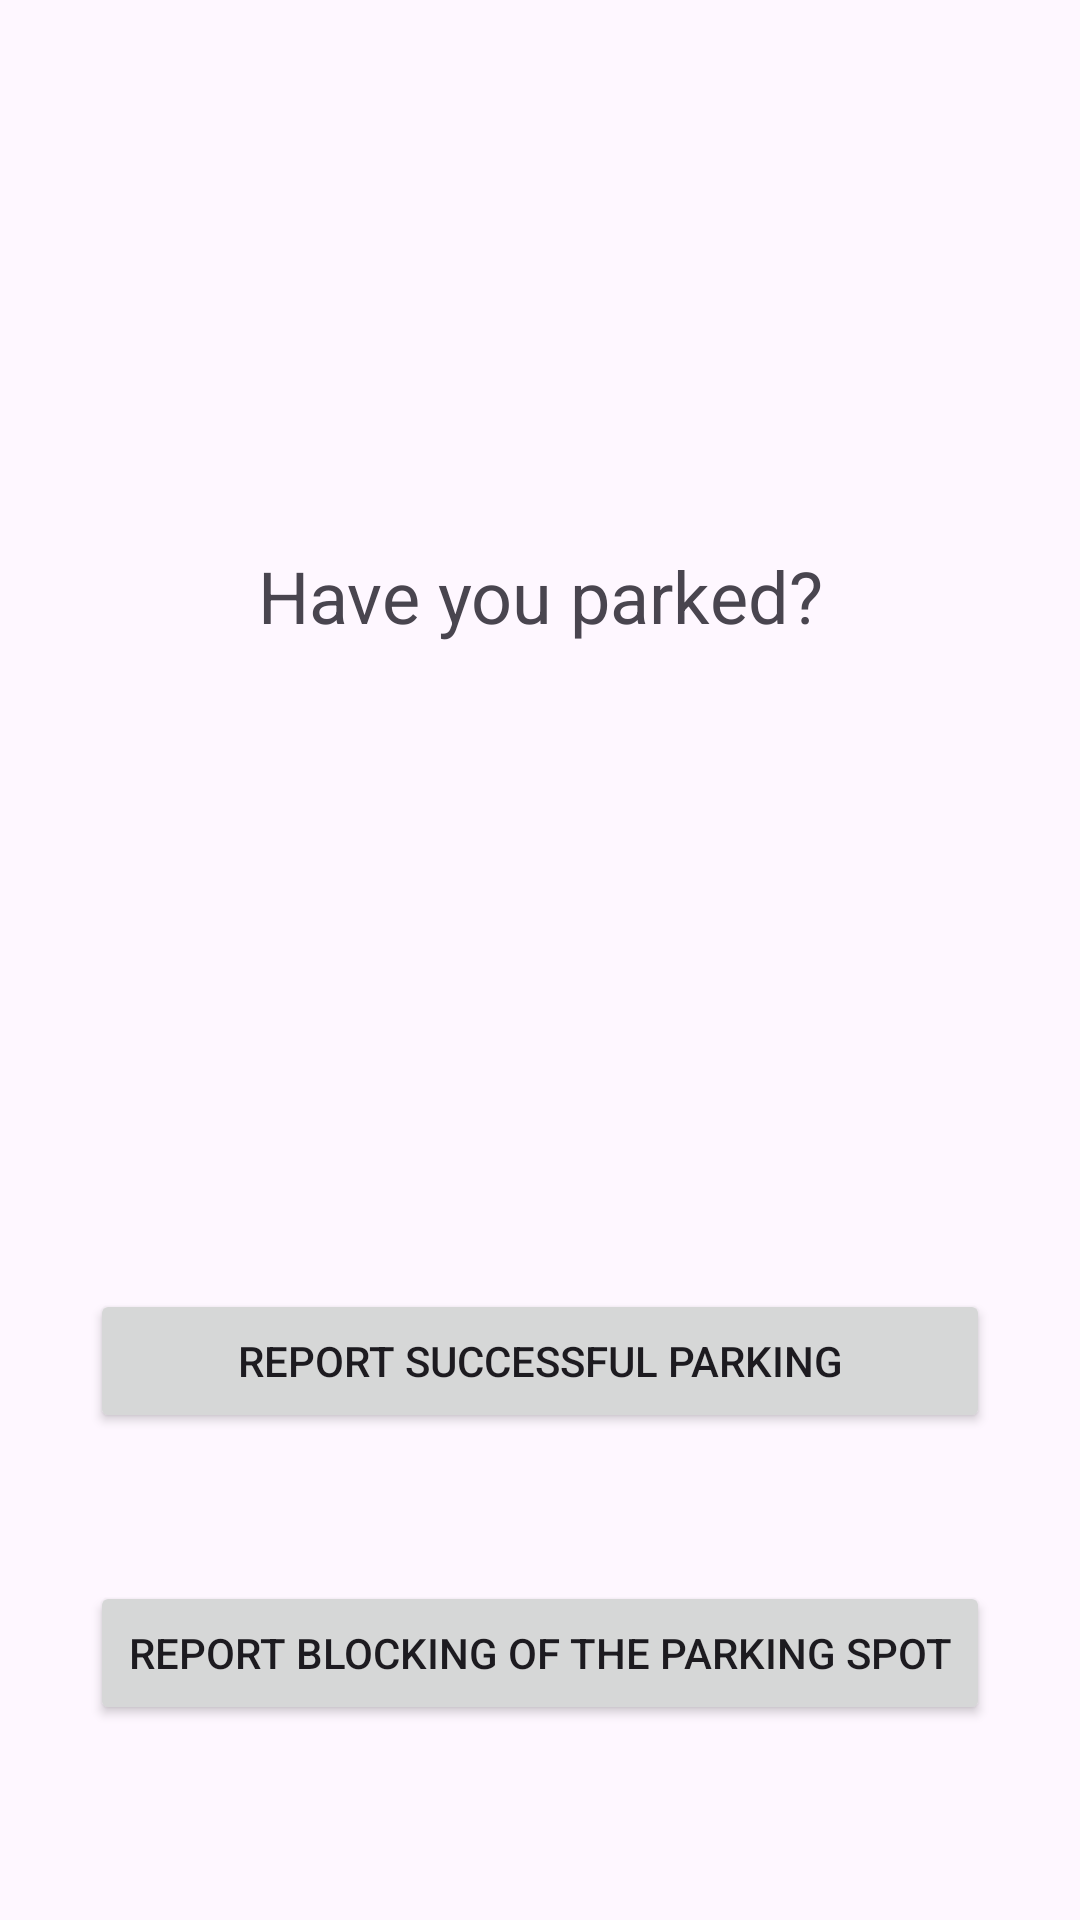

The Android layout XML behind this screen, and the referenced resources:
<!-- AndroidManifest.xml: application theme Theme.ParkingFinder -->
<!-- res/layout/fragment_submit_parking.xml -->
<?xml version="1.0" encoding="utf-8"?>
<androidx.constraintlayout.widget.ConstraintLayout xmlns:android="http://schemas.android.com/apk/res/android"
    xmlns:app="http://schemas.android.com/apk/res-auto"
    xmlns:tools="http://schemas.android.com/tools"
    android:layout_width="match_parent"
    android:layout_height="match_parent"
    android:padding="16dp"
    tools:context=".ParkingFragment"
    >

    <TextView
        android:id="@+id/textView"
        android:layout_width="wrap_content"
        android:layout_height="wrap_content"
        android:text="Have you parked?"
        android:textSize="24sp"
        app:layout_constraintBottom_toTopOf="@+id/guideline"
        app:layout_constraintEnd_toEndOf="parent"
        app:layout_constraintHorizontal_bias="0.5"
        app:layout_constraintStart_toStartOf="parent"
        app:layout_constraintTop_toTopOf="parent"
        app:layout_constraintVertical_bias="0.5" />

    <androidx.constraintlayout.widget.Guideline
        android:id="@+id/guideline"
        android:layout_width="wrap_content"
        android:layout_height="wrap_content"
        android:orientation="horizontal"
        app:layout_constraintGuide_percent="0.6" />

    <Button
        android:id="@+id/bn_report_park"
        android:layout_width="300dp"
        android:layout_height="wrap_content"
        android:text="Report successful parking"
        app:layout_constraintBottom_toTopOf="@+id/bn_report_block"
        app:layout_constraintEnd_toEndOf="parent"
        app:layout_constraintStart_toStartOf="parent"
        app:layout_constraintTop_toBottomOf="@+id/guideline"
        app:layout_constraintVertical_bias="0.5" />

    <Button
        android:id="@+id/bn_report_block"
        android:layout_width="300dp"
        android:layout_height="wrap_content"
        android:text="Report blocking of the parking spot"
        app:layout_constraintBottom_toBottomOf="parent"
        app:layout_constraintEnd_toEndOf="parent"
        app:layout_constraintStart_toStartOf="parent"
        app:layout_constraintTop_toBottomOf="@+id/bn_report_park" />
</androidx.constraintlayout.widget.ConstraintLayout>
<!-- resources referenced by this layout -->
<resources>
  <style name="Theme.ParkingFinder" parent="android:Theme.Material.Light.NoActionBar" />
</resources>
